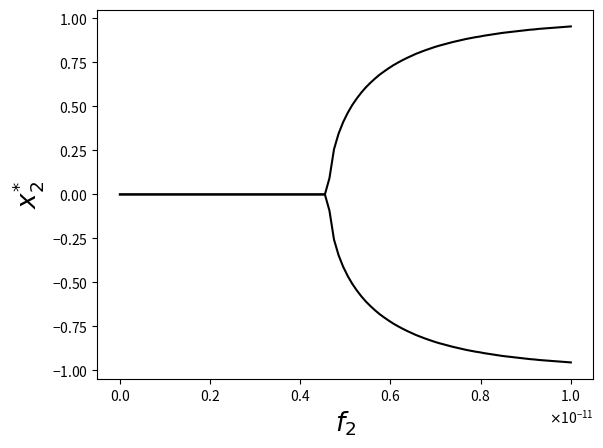

The script that saved this image:
#!/usr/bin/env python3
# -*- coding: utf-8 -*-
"""
Created on Fri Apr  5 13:30:13 2024

@author: ueda
"""
#%%
import numpy as np
import matplotlib.pyplot as plt
import math
from matplotlib.ticker import ScalarFormatter

mu_0 = 1e-19
#n = 100
a = 20
kb = 1.38e-23
T = 309.5

f_0 = 1e-9
f_values = np.linspace(0, 1e-11, 100)
n_values = [10]  
#min_x_values = []

def E(x, n, f):
    term1 = n*(1-x)/2*mu_0*math.exp(-f*(a-n*(1+x)/2)/f_0)
    term2 = n*(1+x)/2*mu_0*math.exp(-f*(a+n*(x-1)/2)/f_0)
    return term1 + term2

def S(x, n):
    return kb * n * (-(1 + x) / 2 *math.log((1 + x) / 2) - (1-x) / 2 * math.log((1-x) / 2))

def A(x, n, f):
    return E(x, n, f) - T * S(x, n)

def min_x(f, n):
    x_values = np.linspace(0, 0.99, 1000)
    min_x = None
    min_A = float('inf')
    for x in x_values:
        current_A = A(x, n, f)
        if current_A < min_A:
            min_A = current_A
            min_x = x
    return min_x

min_x_values_all_n = []
for n in n_values:
    min_x_values = []  
    for f in f_values:
        min_x_values.append(min_x(f, n))
    min_x_values_all_n.append(min_x_values)

#1line
##for f in f_values:
##    min_x_values.append(min_x(f))

fig, ax = plt.subplots()

colors = ['black', 'blue', 'green', 'orange']
for i, n in enumerate(n_values):
    plt.plot(f_values, min_x_values_all_n[i], color=colors[i]) 
def min_xn(f, n):
    x_values = np.linspace(-0.99, 0, 1000)
    min_xn = None
    min_A = float('inf')
    for x in x_values:
        current_A = A(x, n, f)
        if current_A < min_A:
            min_A = current_A
            min_xn = x
    return min_xn


min_xn_values_all_n = []
for n in n_values:
    min_xn_values = []  
    for f in f_values:
        min_xn_values.append(min_xn(f, n))
    min_xn_values_all_n.append(min_xn_values)


colors = ['black', 'blue', 'green', 'orange']
for i, n in enumerate(n_values):
    plt.plot(f_values, min_xn_values_all_n[i], color=colors[i])    
    


ax.xaxis.set_major_formatter(ScalarFormatter(useMathText=True))
ax.yaxis.set_major_formatter(ScalarFormatter(useMathText=True))

plt.rcParams['font.family'] = 'Times New Roman'
plt.rcParams['mathtext.fontset'] = 'stix'
plt.xlabel(r'$f_{2}$', fontsize=19)
plt.ylabel(r'$x^{*}_{2}$', fontsize=19)

fig.set_dpi(300)  
plt.savefig('PS2_x0forF_suchi_v2.png', bbox_inches="tight", pad_inches=0.05, dpi=300)  # 保存の解像度を上げる
plt.show()
